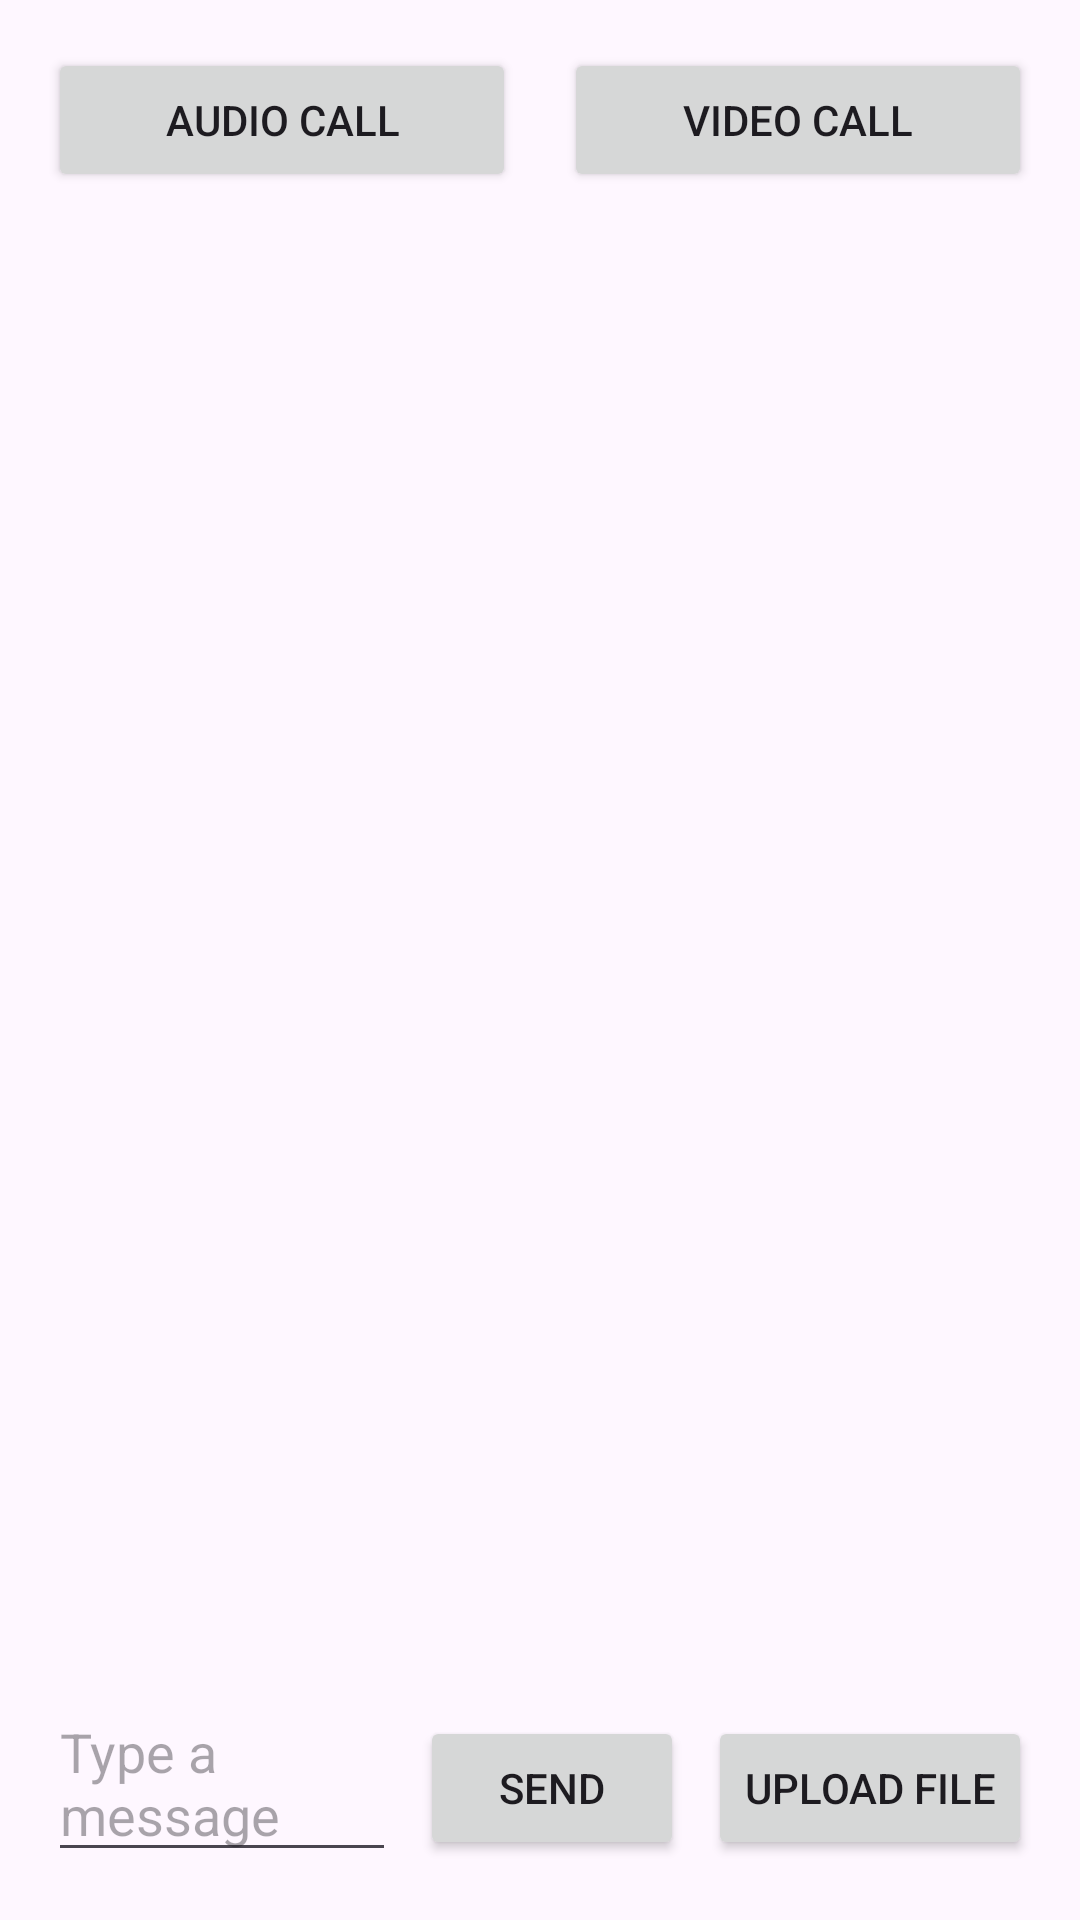

Produce the Android XML layout that renders to this screen, including the resource entries it uses.
<!-- AndroidManifest.xml: application theme Theme.Roman -->
<!-- res/layout/activity_chat.xml -->
<?xml version="1.0" encoding="utf-8"?>
<LinearLayout
    xmlns:android="http://schemas.android.com/apk/res/android"
    android:layout_width="match_parent"
    android:layout_height="match_parent"
    android:orientation="vertical"
    android:padding="16dp">

    
    <LinearLayout
        android:layout_width="match_parent"
        android:layout_height="wrap_content"
        android:orientation="horizontal">

        
        <Button
            android:id="@+id/startAudioCallButton"
            android:layout_width="0dp"
            android:layout_height="wrap_content"
            android:layout_weight="1"
            android:text="Audio Call"
            android:layout_marginEnd="8dp"/>

        
        <Button
            android:id="@+id/startVideoCallButton"
            android:layout_width="0dp"
            android:layout_height="wrap_content"
            android:layout_weight="1"
            android:text="Video Call"
            android:layout_marginStart="8dp"/>
    </LinearLayout>

    
    <androidx.recyclerview.widget.RecyclerView
        android:id="@+id/messagesRecyclerView"
        android:layout_width="match_parent"
        android:layout_height="0dp"
        android:layout_weight="1"
        android:scrollbars="vertical"/>

    
    <LinearLayout
        android:layout_width="match_parent"
        android:layout_height="wrap_content"
        android:orientation="horizontal"
        android:layout_marginTop="16dp">

        
        <EditText
            android:id="@+id/messageInput"
            android:layout_width="0dp"
            android:layout_height="wrap_content"
            android:layout_weight="1"
            android:hint="Type a message"/>

        
        <Button
            android:id="@+id/sendButton"
            android:layout_width="wrap_content"
            android:layout_height="wrap_content"
            android:text="Send"
            android:layout_marginStart="8dp"/>

        
        <Button
            android:id="@+id/uploadFileButton"
            android:layout_width="wrap_content"
            android:layout_height="wrap_content"
            android:text="Upload File"
            android:layout_marginStart="8dp"/>

    </LinearLayout>
</LinearLayout>
<!-- resources referenced by this layout -->
<resources>
  <style name="Theme.Roman" parent="Base.Theme.Roman" />
  <style name="Base.Theme.Roman" parent="Theme.Material3.DayNight.NoActionBar">
          
          
      </style>
</resources>
